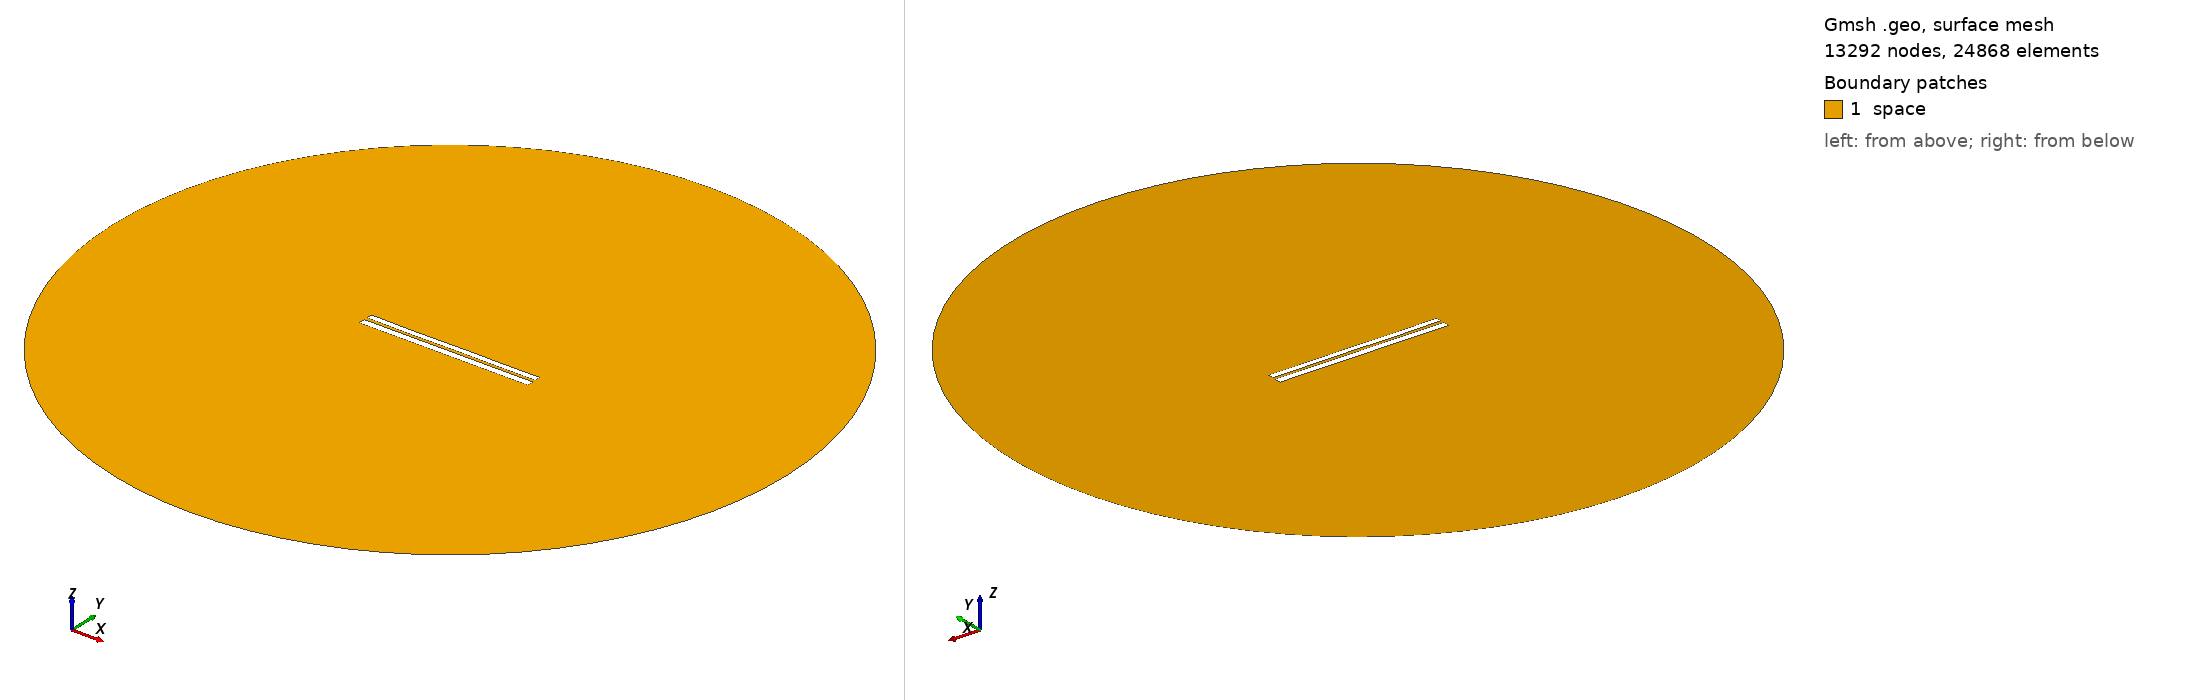

Gmsh geometry script, surface-meshed: 13292 nodes, 24868 surface elements. Boundary patches (legend numbers): 1 space. Left view from above one corner, right view from below the opposite corner. Legend entries are the model's physical surfaces. The drawing asked Gmsh for element sizes between 1% and 20% of the model's largest extent; the script's own settings can give other sizes.

=== 6907.geo (drawn) ===
//---------------------------------------
// Geometry kernel
//---------------------------------------

SetFactory("OpenCASCADE");



//---------------------------------------
// Parameters of the geometry
//---------------------------------------

// Overetch of the upper plate
overetch = 0.25;

// Distance between the plates
distance = 1.75;

// Discretization over the x axis (for the deformation)
nx = 50; 

// Length of the plate
L = 100 - overetch; 

// Number of modes
n = 4; 

// 1st mode coefficient
coeff(1) = -0.15;
beta(1) = 0.596864 * 3.1415926535 / L;

// 2nd mode coefficient
coeff(2) = -0.075;
beta(2) = 1.49418 * 3.1415926535 / L;

// 3rd mode coefficient
coeff(3) = -0.075;
beta(3) = 2.50025 * 3.1415926535 / L;

// 4th mode coefficient
coeff(4) = -0.075;
beta(4) = 3.49999 * 3.1415926535 / L;



//---------------------------------------
// Upper plate (deformed rectangle)
//---------------------------------------

// Coordiantes of the upper plate
xmin = -50;
xmax = 50 - overetch;

// Height of the upper plate
yheight = 4 - 2 * overetch;

// Indexes of the points
UpperID[] = {};
LowerID[] = {};
LeftID[] = {};
RightID[] = {};

// Point index
p = 1;

// Horizontal edges
For i In {1:nx}
    x = xmin + (i-1)*(xmax - xmin)/(nx-1);

    y_bottom = distance / 2 + overetch;
    For j In {1:n}
        C = (Cosh(beta(j)*L) + Cos(beta(j)*L)) / (Sinh(beta(j)*L) + Sin(beta(j)*L));
        y_bottom  = y_bottom + coeff(j) * (Cosh(beta(j)*(x+50)) - Cos(beta(j)*(x+50)) - C * (Sinh(beta(j)*(x+50)) - Sin(beta(j)*(x+50))));
    EndFor

    y_top = y_bottom + yheight;

    Point(p) = {x, y_top, 0, 1.0};
    UpperID[i] = p;
    p = p + 1;

    Point(p) = {x, y_bottom, 0, 1.0};
    LowerID[i] = p;
    p = p + 1;
EndFor

// Create point lists
UpperPts[] = {}; LowerPts[] = {};
For i In {1:nx}
  UpperPts[] += {UpperID[i]};
  LowerPts[] += {LowerID[i]};
EndFor

// Build splines
Spline(1) = {UpperPts[]};
Spline(2) = {LowerPts[]};
Line(3) = {LowerPts[nx-1], UpperPts[nx-1]};
Line(4) = {LowerPts[0], UpperPts[0]};

// Build the plane surface
Curve Loop(1) = {2, 3, -1, -4};
Plane Surface(1) = {1};



//---------------------------------------
// Lower plate (rectangle)
//---------------------------------------

// Vertices
Point(1001) = {-50, -1, 0, 1.0};
Point(1002) = { 50, -1, 0, 1.0};
Point(1003) = { 50,  -5, 0, 1.0};
Point(1004) = {-50,  -5, 0, 1.0};

// Edges
Line(5) = {1001, 1002};
Line(6) = {1002, 1003};
Line(7) = {1003, 1004};
Line(8) = {1004, 1001};

// Plane surface
Line Loop(2) = {5, 6, 7, 8};
Plane Surface(2) = {2}; 



//---------------------------------------
// Outer (fictious) boundary
//---------------------------------------

// Points
Point(1005) = {0, 0, 0};       // Center
Point(1006) = {200, 0, 0};     // Start point
Point(1007) = {0, 200, 0};     // 90 degrees
Point(1008) = {-200, 0, 0};    // 180 degrees
Point(1009) = {0, -200, 0};    // 270 degrees

// Circle arcs (each needs start, center, end)
Circle(9) = {1006, 1005, 1007};
Circle(10) = {1007, 1005, 1008};
Circle(11) = {1008, 1005, 1009};
Circle(12) = {1009, 1005, 1006};

// Plane surface for the entire domain
Curve Loop(3) = {9, 10, 11, 12};
Surface(3) = {3};

// Subtract the plates from the whole domain to obtain the actual domain where we want to solve the equations
BooleanDifference{ Surface{3}; Delete; }{ Surface{1}; Surface{2}; Delete; }




//---------------------------------------
// Transfinite Lines/Curves
//---------------------------------------

// Set the number of points on the boundaries
r = 7;

// Plates
Transfinite Curve {1, 2} = 50*r Using Progression 1;
Transfinite Curve {3, 4} = 2*r Using Progression 1;
Transfinite Line {5, 7} = 50*r Using Progression 1;
Transfinite Line {6, 8} = 2*r Using Progression 1;

// Outer boundary
Transfinite Line {9, 10, 11, 12} = 20 Using Progression 1;



//---------------------------------------
// Physical groups
//---------------------------------------                

// Physical curves (boundaries)
Physical Line("force_segment", 10) = {2};
Physical Line("upper_plate", 11) = {1, 3, 4};
Physical Line("lower_plate", 12) = {5, 6, 7, 8};
Physical Line("boundary", 20) = {9, 10, 11, 12};

// Physical Surfaces
Physical Surface("space", 30) = {3};



//---------------------------------------
// 6. Generate the Mesh
//---------------------------------------

// 2D mesh generation
Mesh 2;
